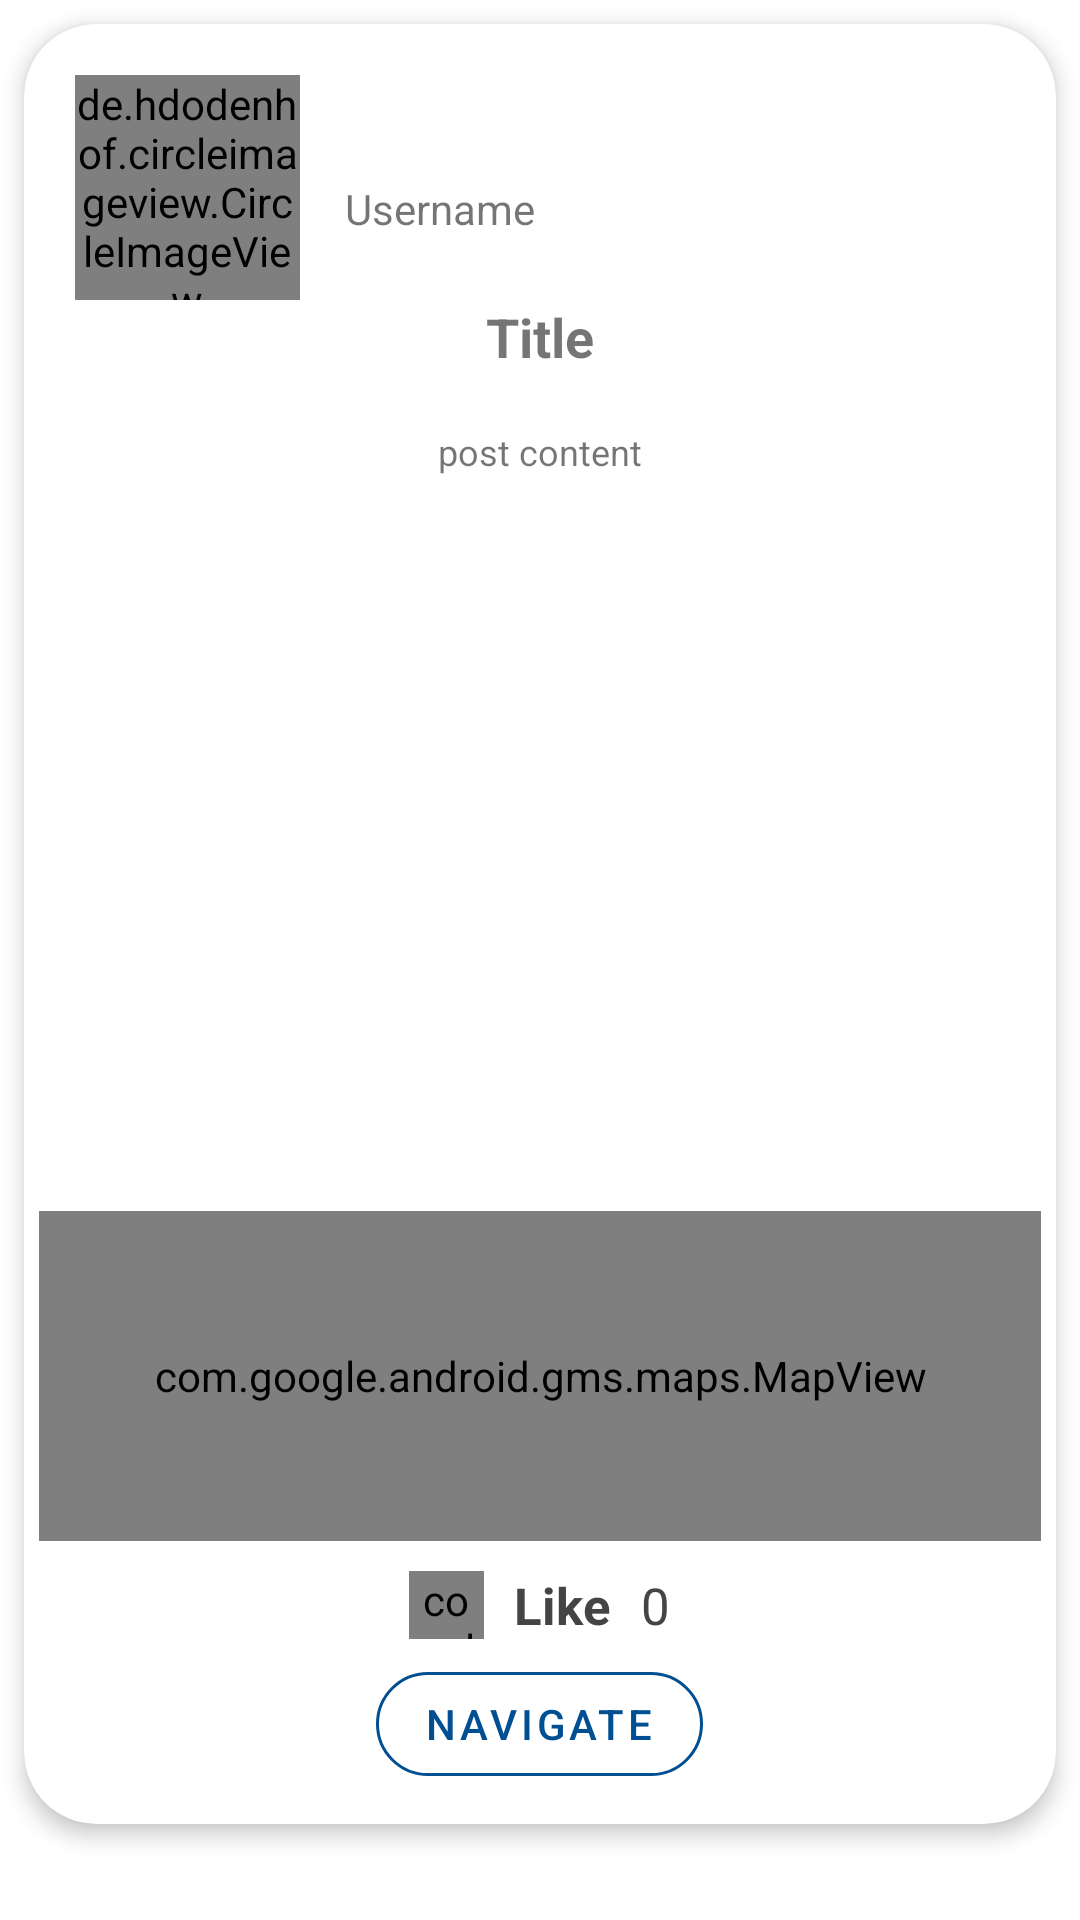

Layout XML and referenced resources for this Android screen:
<!-- AndroidManifest.xml: application theme Theme.Parking -->
<!-- res/layout/post.xml -->
<?xml version="1.0" encoding="utf-8"?>
<RelativeLayout xmlns:android="http://schemas.android.com/apk/res/android"
    xmlns:app="http://schemas.android.com/apk/res-auto"
    android:layout_width="match_parent"

    android:layout_height="match_parent"
    xmlns:tools="http://schemas.android.com/tools">

    <RelativeLayout
        android:layout_width="match_parent"
        android:layout_height="match_parent"
        android:orientation="horizontal">

        <com.google.android.material.card.MaterialCardView
            android:layout_width="match_parent"
            android:layout_height="600dp"
            android:layout_margin="8dp"
            android:elevation="4dp"
            app:cardCornerRadius="24dp"
            app:cardElevation="4dp">
            <RelativeLayout
                android:layout_width="match_parent"
                android:layout_height="match_parent"
                android:orientation="horizontal">

                <LinearLayout
                    android:layout_width="380dp"
                    android:layout_height="wrap_content"
                    android:layout_margin="5dp"
                    android:orientation="vertical">

                    <LinearLayout
                        android:layout_width="wrap_content"
                        android:layout_height="wrap_content"
                        android:layout_marginLeft="12dp"
                        android:layout_marginTop="12dp"
                        android:orientation="horizontal">

                        <de.hdodenhof.circleimageview.CircleImageView
                            android:id="@+id/post_IMG_UserImage"
                            android:layout_width="75dp"
                            android:layout_height="75dp"
                            android:src="@mipmap/ic_launcher" />

                        <TextView
                            android:id="@+id/post_TV_UserName"
                            android:layout_width="wrap_content"
                            android:layout_height="wrap_content"
                            android:layout_marginLeft="15dp"
                            android:layout_marginTop="35dp"
                            android:text="Username" />
                    </LinearLayout>

                    <LinearLayout
                        android:layout_width="match_parent"
                        android:layout_height="wrap_content"
                        android:gravity="center"
                        android:orientation="vertical">

                        <TextView
                            android:id="@+id/POST_TV_Title"
                            android:layout_width="match_parent"
                            android:layout_height="match_parent"
                            android:gravity="center_horizontal"
                            android:text="Title"
                            android:textSize="18sp"
                            android:textStyle="bold" />

                        <TextView
                            android:id="@+id/POST_TV_Description"
                            android:layout_width="match_parent"
                            android:layout_height="wrap_content"
                            android:layout_marginTop="18dp"
                            android:gravity="center_horizontal"
                            android:text="post content"
                            android:textSize="12sp" />

                        <ImageView
                            android:id="@+id/POST_IMG_Parking"
                            android:layout_width="match_parent"
                            android:layout_height="225dp"
                            android:layout_below="@+id/textMoreInfo"
                            android:layout_gravity="center_horizontal"
                            android:layout_marginTop="10dp"
                            android:scaleType="centerCrop" />

                        <com.google.android.gms.maps.MapView
                            android:id="@+id/map"
                            android:layout_width="match_parent"
                            android:layout_height="110dp"
                            android:layout_marginTop="10dp"
                            android:enabled="true"
                            tools:context=".MapsActivity" />

                        <LinearLayout
                            android:layout_marginTop="10dp"
                            android:id="@+id/layLike"
                            android:layout_width="match_parent"
                            android:layout_height="match_parent"

                            android:gravity="center_horizontal"
                            android:orientation="horizontal">

                            <com.like.LikeButton
                                android:id="@+id/likeBtn"
                                android:layout_width="25dp"
                                android:layout_height="match_parent"
                                app:anim_scale_factor="2.5"
                                app:icon_size="8dp"
                                app:icon_type="heart"
                                app:is_enabled="true"
                                app:like_drawable="@drawable/filled_like"
                                app:liked="false"
                                app:unlike_drawable="@drawable/like">

                            </com.like.LikeButton>

                            <TextView
                                android:id="@+id/POST_TV_Likes"
                                android:layout_width="wrap_content"
                                android:layout_height="wrap_content"
                                android:layout_marginStart="10dp"
                                android:text="@string/like"
                                android:textColor="@color/gray"
                                android:textSize="17sp"
                                android:textStyle="bold" />

                            <TextView
                                android:id="@+id/amountOfLikes"
                                android:layout_width="wrap_content"
                                android:layout_height="wrap_content"
                                android:layout_marginStart="10dp"
                                android:layout_toRightOf="@id/layLike"
                                android:text="@string/_0"
                                android:textColor="@color/gray"
                                android:textSize="17sp" />

                        </LinearLayout>
                        <com.google.android.material.button.MaterialButton
                            android:id="@+id/post_BTN_navigate"
                            style="@style/Widget.MaterialComponents.Button.OutlinedButton"
                            android:layout_width="wrap_content"
                            android:layout_height="wrap_content"
                            android:layout_margin="5dp"
                            android:gravity="center"
                            android:text="Navigate"
                            android:textColor="@color/application_dark_blue"
                            app:cornerRadius="50dp"
                            app:strokeColor="@color/application_dark_blue" />
                    </LinearLayout>
                </LinearLayout>
            </RelativeLayout>
            </com.google.android.material.card.MaterialCardView>
        </RelativeLayout>
    </RelativeLayout>
<!-- resources referenced by this layout -->
<resources>
  <color name="application_dark_blue">#004F93</color>
  <color name="gray">#444444</color>
  <!-- drawable filled_like: png bitmap (drawable, 3668 bytes) -->
  <string name="_0">0</string>
  <string name="like">Like</string>
  <style name="Theme.Parking" parent="Theme.MaterialComponents.DayNight.NoActionBar">
          
          <item name="colorPrimary">@color/application_dark_blue</item>
          <item name="colorPrimaryVariant">@color/application_dark_blue</item>
          <item name="colorOnPrimary">@color/white</item>
          
          <item name="colorSecondary">@color/teal_200</item>
          <item name="colorSecondaryVariant">@color/teal_700</item>
          <item name="colorOnSecondary">@color/black</item>
          
          <item name="android:statusBarColor" tools:targetApi="l">?attr/colorPrimaryVariant</item>
          
      </style>
  <color name="white">#FFFFFFFF</color>
  <color name="teal_200">#FF03DAC5</color>
  <color name="teal_700">#FF018786</color>
  <color name="black">#FF000000</color>
</resources>
